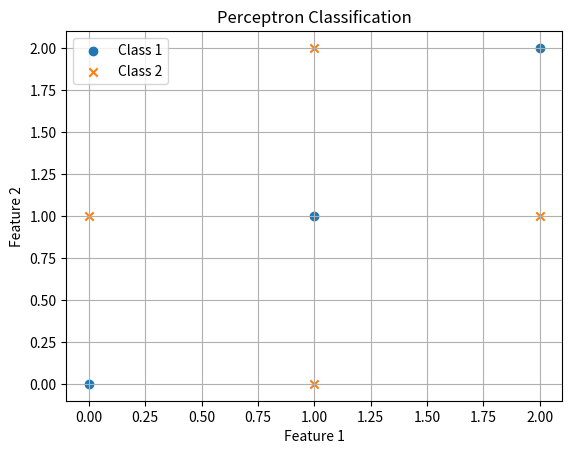

Python code for this plot:
import numpy as np
import matplotlib.pyplot as plt

# Khởi tạo dữ liệu
X1 = np.array([[0, 0], [1, 1], [2, 2]])
X2 = np.array([[0, 1], [1, 0], [1, 2], [2, 1]])
Y1 = np.ones((X1.shape[0], 1))
Y2 = -np.ones((X2.shape[0], 1))

# Kết hợp dữ liệu và nhãn
X = np.vstack((X1, X2))
Y = np.vstack((Y1, Y2))

# Khởi tạo trọng số và ngưỡng
w = np.zeros(X.shape[1])
b = 0

# Chọn tốc độ học
learning_rate = 0.1

# Số lần lặp
max_iterations = 1000

# Huấn luyện mạng perceptron
for iteration in range(max_iterations):
    misclassified = 0  # Số lượng dữ liệu được phân loại sai
    for i in range(X.shape[0]):
        prediction = np.sign(np.dot(w, X[i, :]) + b)  # Dự đoán có dấu

        # Cập nhật
        if prediction != Y[i]:
            w = w + learning_rate * Y[i] * X[i, :]
            b = b + learning_rate * Y[i]
            misclassified += 1

    # Kiểm tra
    if misclassified == 0:
        break

# Hiển thị kết quả
plt.title('Perceptron Classification')
plt.xlabel('Feature 1')
plt.ylabel('Feature 2')
plt.legend(['Class 1', 'Class 2'], loc='best')
plt.grid(True)

# Tách dữ liệu thành hai lớp để vẽ biểu đồ
class1 = X[Y[:, 0] == 1]
class2 = X[Y[:, 0] == -1]

plt.scatter(class1[:, 0], class1[:, 1], marker='o', label='Class 1')
plt.scatter(class2[:, 0], class2[:, 1], marker='x', label='Class 2')
plt.legend(loc='best')

plt.show()
